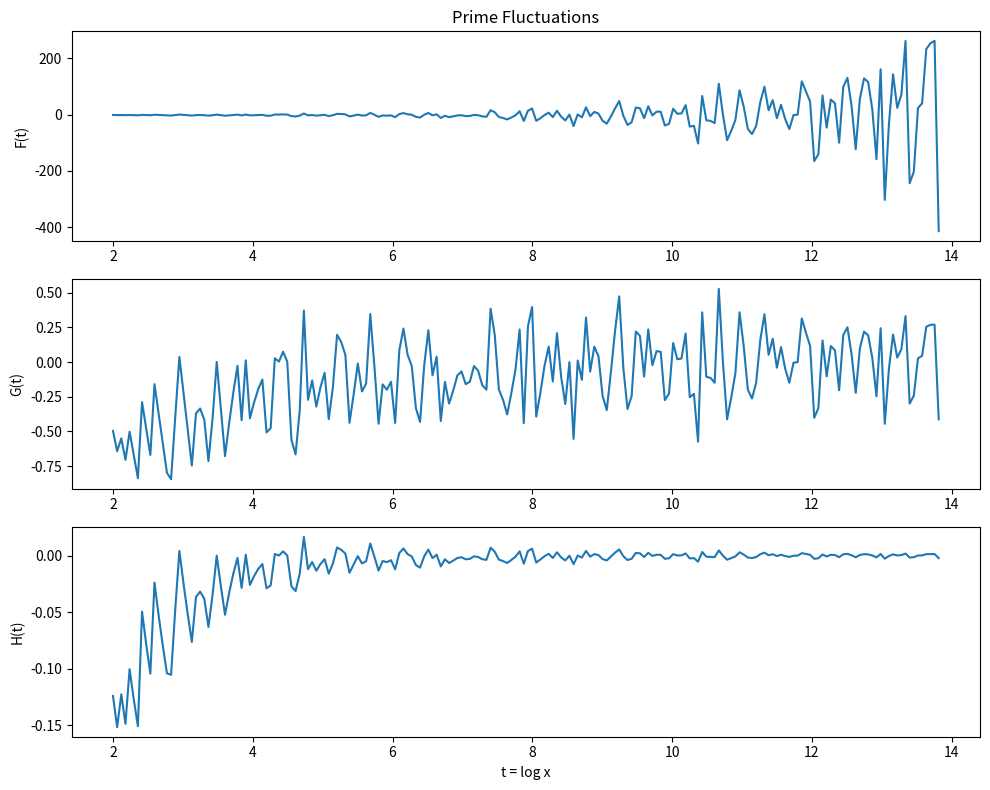
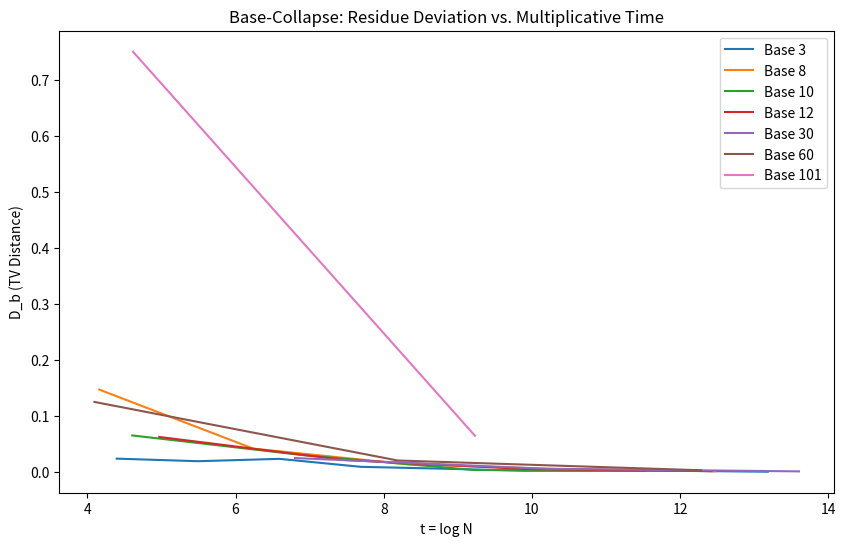
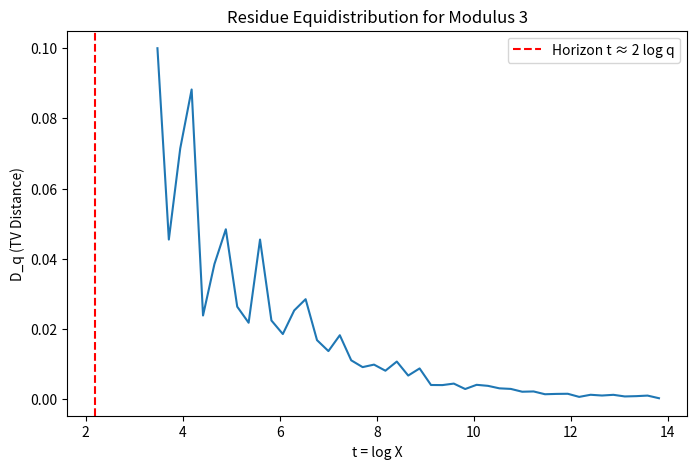
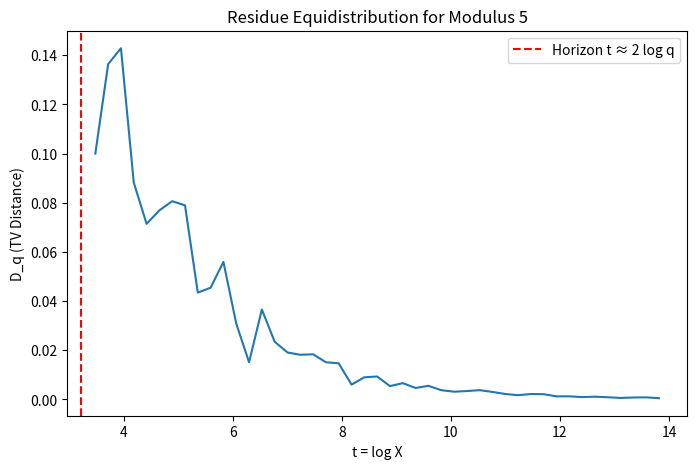
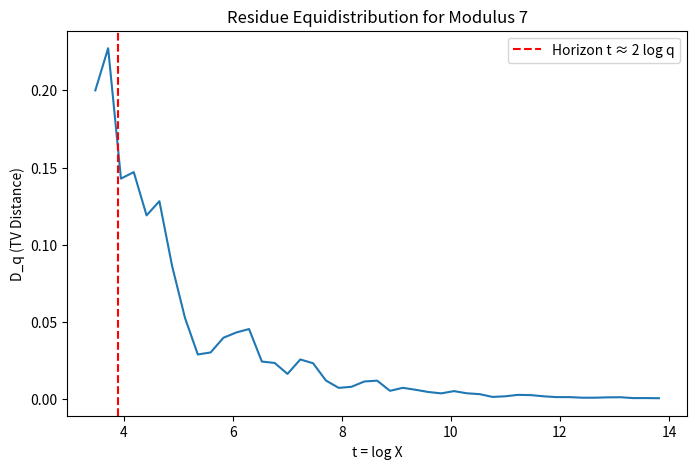
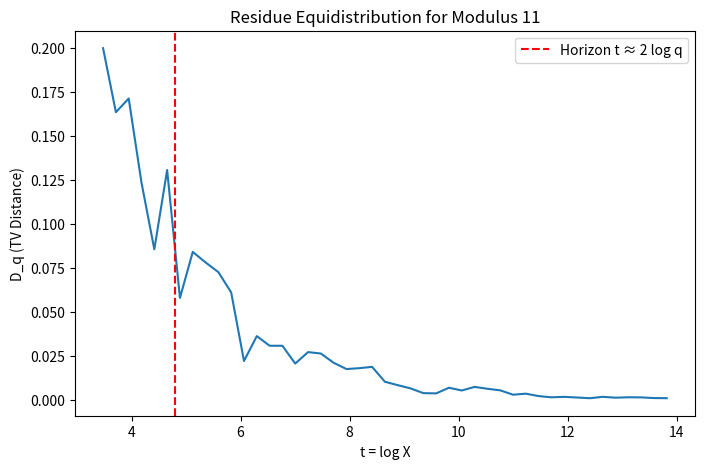
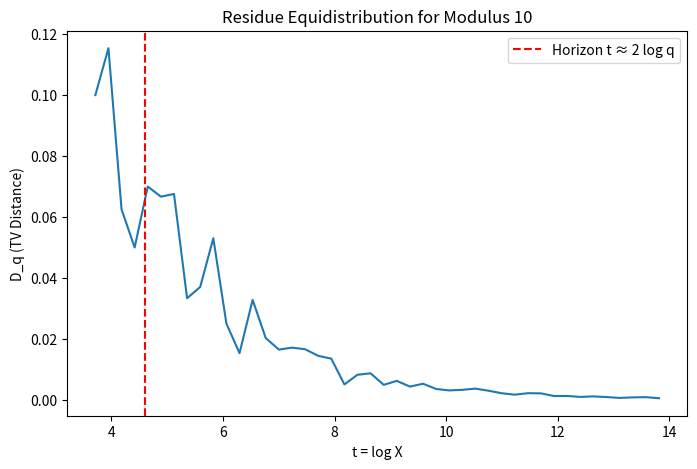
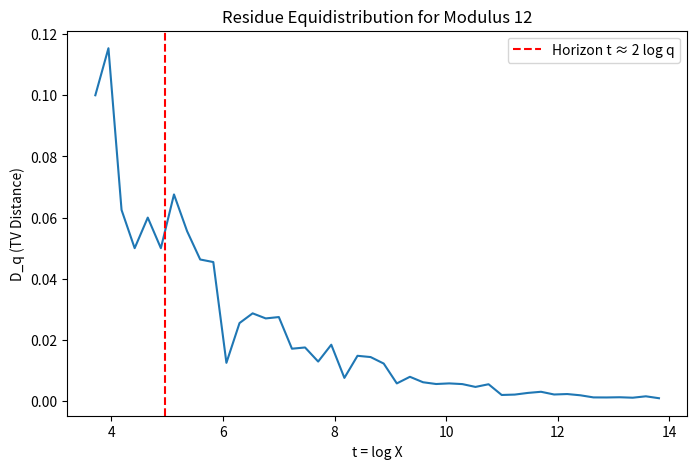
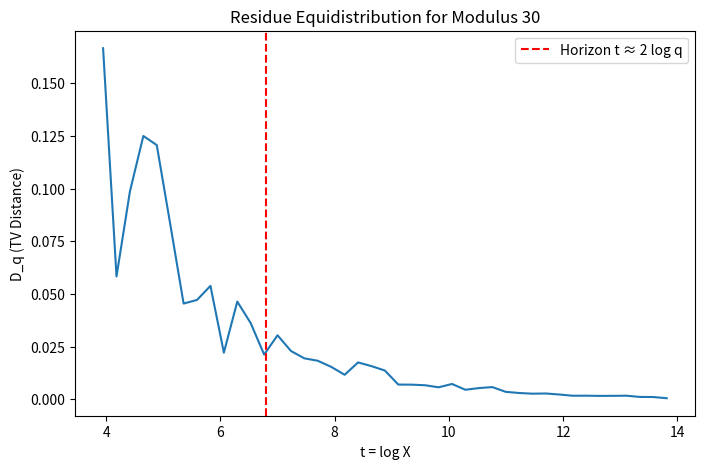
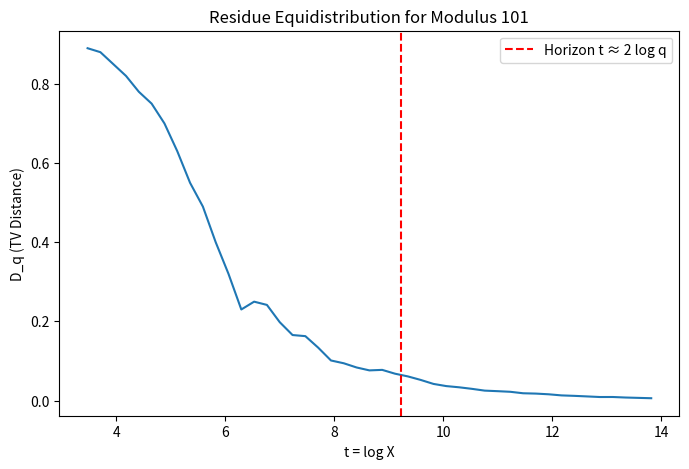

Python code for these plots, in order:
import numpy as np
import matplotlib.pyplot as plt
from math import gcd, log
import os

# Create plots folder if needed
os.makedirs('plots', exist_ok=True)

def get_primes(n):
    if n < 2:
        return np.array([])
    sieve = [True] * (n + 1)
    sieve[0] = sieve[1] = False
    for i in range(2, int(np.sqrt(n)) + 1):
        if sieve[i]:
            for j in range(i * i, n + 1, i):
                sieve[j] = False
    return np.array([i for i in range(2, n + 1) if sieve[i]])

max_n = 10**6  # Increase to 10**7 for better accuracy (slower)
primes = get_primes(max_n)
log_primes = np.log(primes.astype(float))

def chebyshev_psi(x):
    if x < 2:
        return 0.0
    psi = 0.0
    for i, p in enumerate(primes):
        if p > x:
            break
        lp = log_primes[i]
        max_k = int(log(x) / log(p))
        psi += lp * max_k
    return psi

# Experiment A: Light-cone scaling
t_values = np.linspace(2, np.log(max_n), 200)
F, G, H = [], [], []
for t in t_values:
    x = np.exp(t)
    psiv = chebyshev_psi(x)
    f = psiv - x
    g = np.exp(-t / 2) * f
    h = g / (t ** 2)
    F.append(f)
    G.append(g)
    H.append(h)

print('G stats:', np.min(G), np.max(G), np.mean(G), np.std(G))
print('H stats:', np.min(H), np.max(H), np.mean(H), np.std(H))
variances = [np.var(H[i:i+20]) for i in range(len(H)-20)]
print('Mean sliding variance of H:', np.mean(variances))

plt.figure(figsize=(10, 8))
plt.subplot(3, 1, 1)
plt.plot(t_values, F, label='F(t)')
plt.title('Prime Fluctuations')
plt.ylabel('F(t)')
plt.subplot(3, 1, 2)
plt.plot(t_values, G, label='G(t)')
plt.ylabel('G(t)')
plt.subplot(3, 1, 3)
plt.plot(t_values, H, label='H(t)')
plt.ylabel('H(t)')
plt.xlabel('t = log x')
plt.tight_layout()
plt.savefig('plots/light_cone.png')
plt.close()

# Experiment B: Base-collapse
bases = [3, 8, 10, 12, 30, 60, 101]
base_data = {}
for b in bases:
    k_max = int(np.log(max_n) / np.log(b))
    data = []
    coprimes = [r for r in range(b) if gcd(r, b) == 1]
    phi_b = len(coprimes)
    uniform = 1.0 / phi_b
    prime_factors_b = {p for p in primes if p <= b and b % p == 0}
    for k in range(1, k_max + 1):
        N = b ** k
        primes_upto_N = primes[primes <= N]
        relevant_primes = [p for p in primes_upto_N if p not in prime_factors_b]
        if len(relevant_primes) < 10:
            continue
        residues = [p % b for p in relevant_primes]
        count_arr = np.bincount(residues, minlength=b)
        total = len(relevant_primes)
        tv = 0.5 * sum(abs(count_arr[r] / total - uniform) for r in coprimes)
        t = np.log(N)
        data.append((t, tv))
    base_data[b] = data

# Compute collapse score
all_points = [p for data in base_data.values() for p in data]
all_points.sort(key=lambda x: x[0])
bin_edges = np.linspace(min(p[0] for p in all_points), max(p[0] for p in all_points), 11)
bin_means, bin_counts = [], []
for i in range(len(bin_edges) - 1):
    vals = [p[1] for p in all_points if bin_edges[i] <= p[0] < bin_edges[i+1]]
    bin_means.append(np.mean(vals) if vals else 0)
    bin_counts.append(len(vals))
deviations = []
for p in all_points:
    for i in range(len(bin_edges) - 1):
        if bin_edges[i] <= p[0] < bin_edges[i+1] and bin_counts[i] > 1:
            deviations.append((p[1] - bin_means[i]) ** 2)
            break
rms = np.sqrt(np.mean(deviations)) if deviations else 0
print('Collapse RMS score:', rms)

# Plot
plt.figure(figsize=(10, 6))
for b, data in base_data.items():
    if data:
        t, d = zip(*data)
        plt.plot(t, d, label=f'Base {b}')
plt.legend()
plt.xlabel('t = log N')
plt.ylabel('D_b (TV Distance)')
plt.title('Base-Collapse: Residue Deviation vs. Multiplicative Time')
plt.savefig('plots/base_collapse.png')
plt.close()

# Experiment C: Residue-class horizon
moduli = [3, 5, 7, 11, 10, 12, 30, 101]
epsilon = 0.1
for q in moduli:
    coprimes = [r for r in range(q) if gcd(r, q) == 1]
    phi_q = len(coprimes)
    uniform = 1.0 / phi_q
    prime_factors_q = {p for p in primes if p <= q and q % p == 0}
    x_grid = np.logspace(1, np.log10(max_n), 50)
    d_values = []
    first_below = None
    for X in x_grid:
        primes_upto_X = primes[primes <= X]
        relevant_primes = [p for p in primes_upto_X if p not in prime_factors_q]
        if len(relevant_primes) < 10:
            continue
        residues = [p % q for p in relevant_primes]
        count_arr = np.bincount(residues, minlength=q)
        total = len(relevant_primes)
        tv = 0.5 * sum(abs(count_arr[r] / total - uniform) for r in coprimes)
        t = np.log(X)
        d_values.append((t, tv))
        if tv < epsilon and first_below is None:
            first_below = t
    print(f'Modulus {q}: first t below {epsilon}: {first_below if first_below else "None"}, 2 log q: {2 * np.log(q)}')

    # Plot per modulus
    if d_values:
        t, d = zip(*d_values)
        plt.figure(figsize=(8, 5))
        plt.plot(t, d)
        plt.axvline(2 * np.log(q), color='r', linestyle='--', label='Horizon t ≈ 2 log q')
        plt.xlabel('t = log X')
        plt.ylabel('D_q (TV Distance)')
        plt.title(f'Residue Equidistribution for Modulus {q}')
        plt.legend()
        plt.savefig(f'plots/horizon_mod_{q}.png')
        plt.close()

print('All experiments complete. Plots saved to plots/ folder.')
